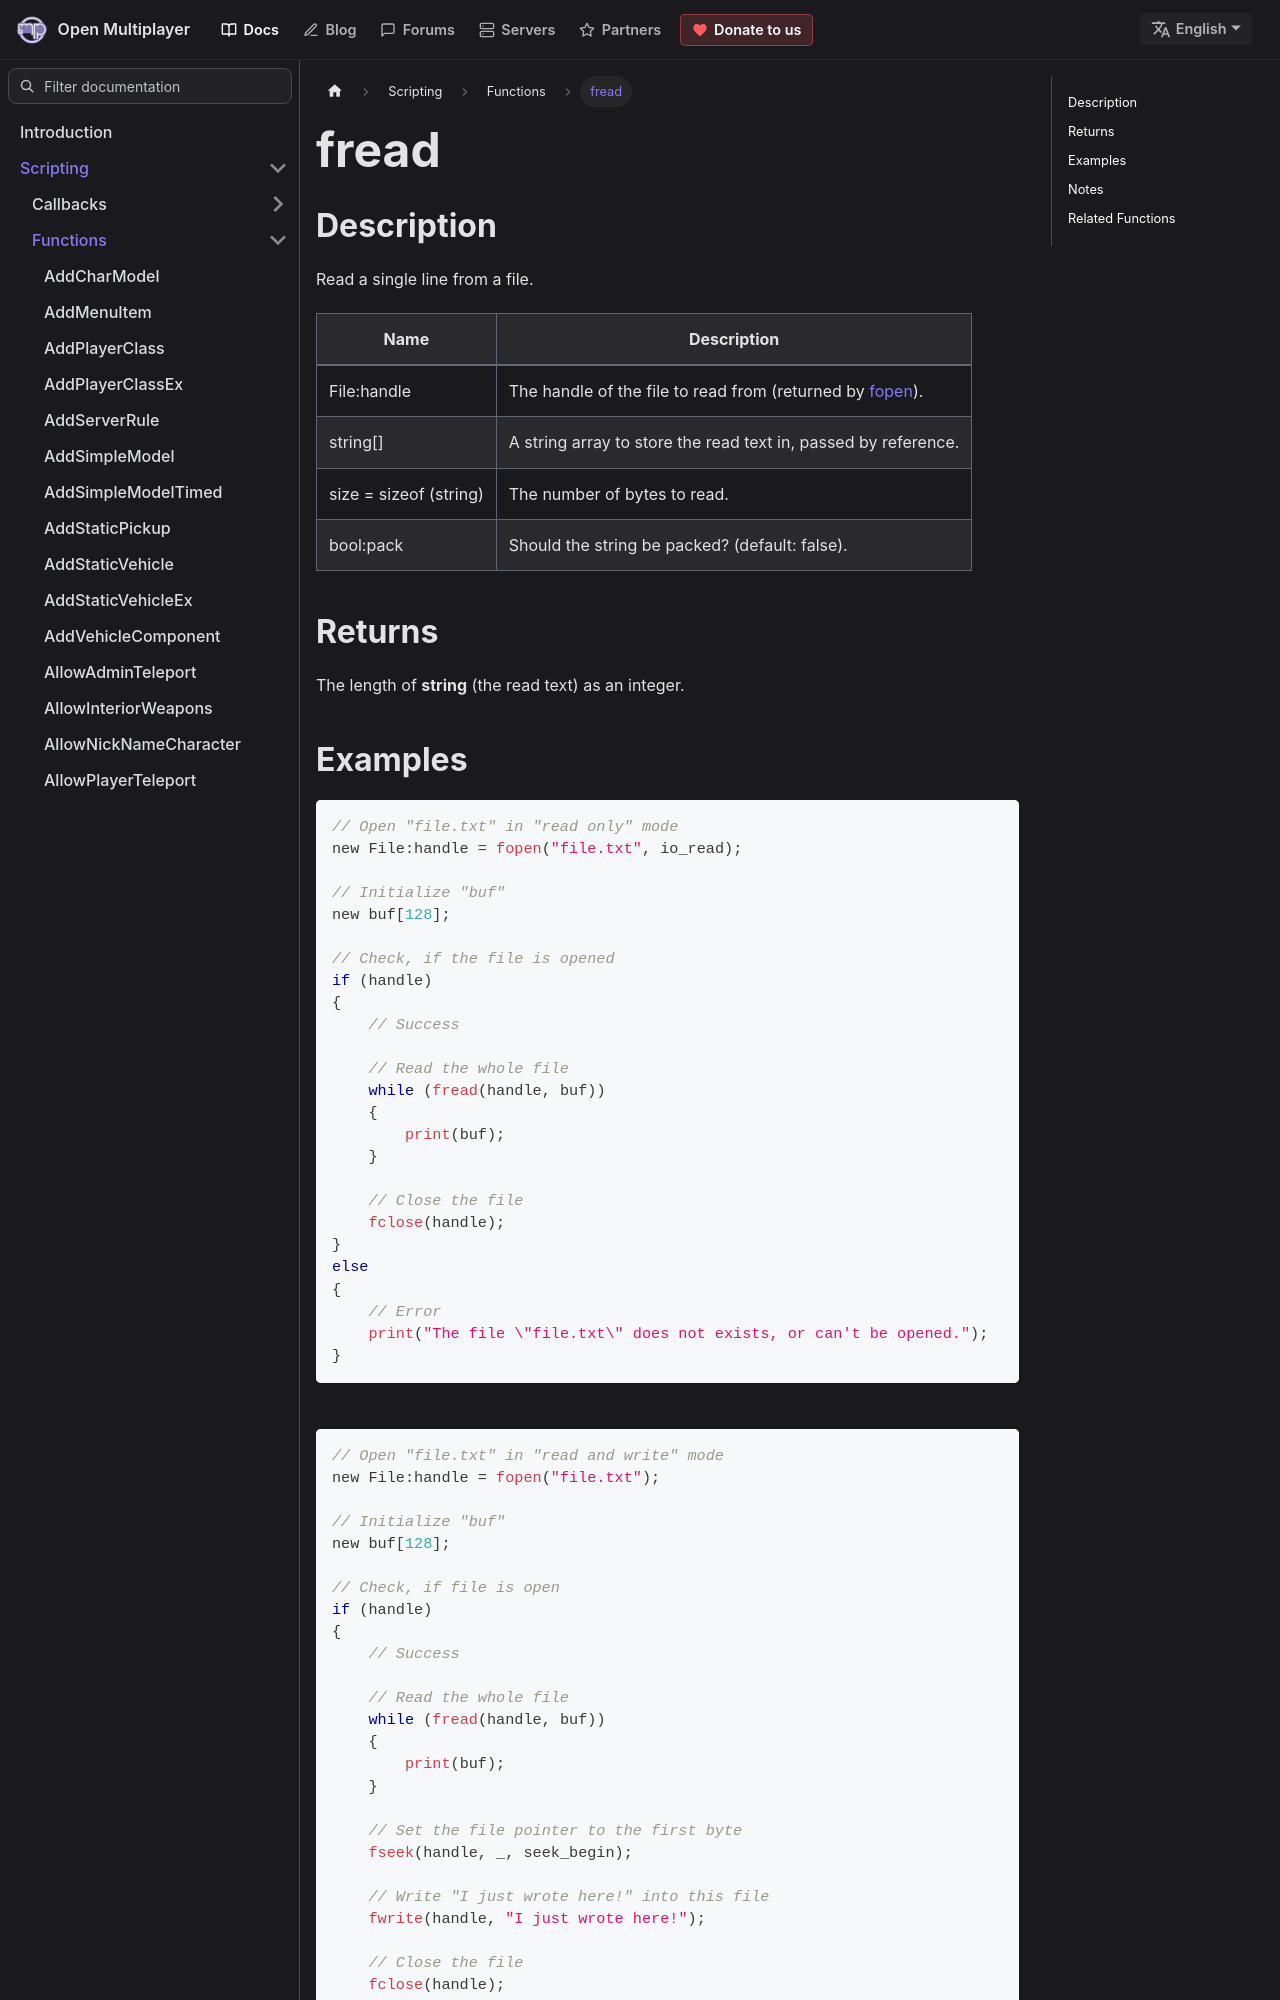

repository: openmultiplayer/web · page: docs/scripting/functions/fread.html · generator: docusaurus

---
title: fread
sidebar_label: fread
description: Read a single line from a file.
tags: ["file management"]
---

## Description

Read a single line from a file.

| Name                   | Description                                                       |
| ---------------------- | ----------------------------------------------------------------- |
| File:handle            | The handle of the file to read from (returned by [fopen](fopen)). |
| string[]               | A string array to store the read text in, passed by reference.    |
| size = sizeof (string) | The number of bytes to read.                                      |
| bool:pack              | Should the string be packed? (default: false).                    |

## Returns

The length of **string** (the read text) as an integer.
